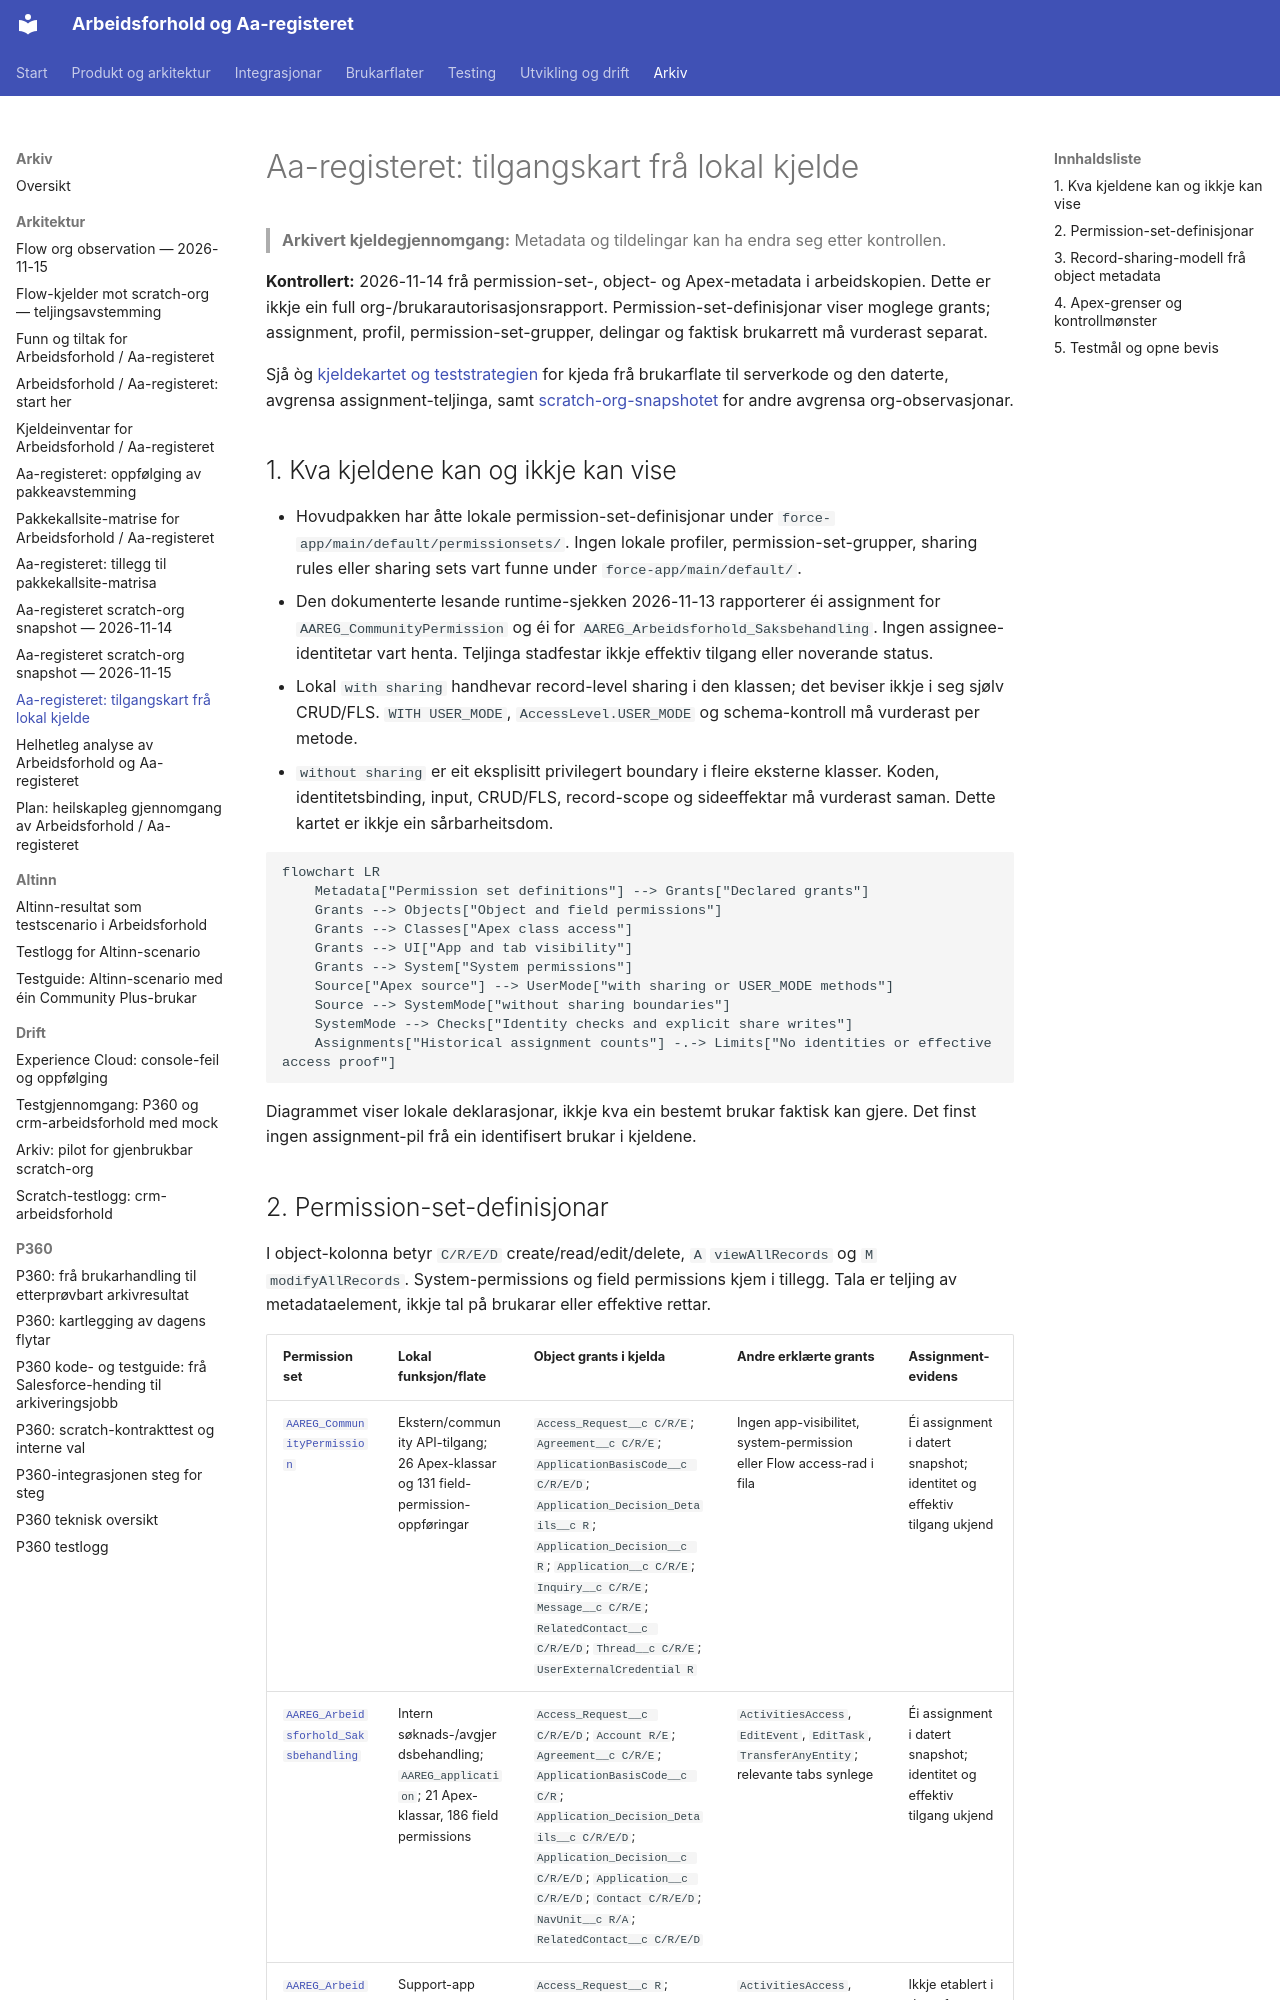

repository: navikt/crm-arbeidsforhold · page: archive/architecture/aaregisteret-tilgangskart-kjelde-2026-11-14/index.html · generator: mkdocs

# Aa-registeret: tilgangskart frå lokal kjelde

> **Arkivert kjeldegjennomgang:** Metadata og tildelingar kan ha endra seg etter kontrollen.

**Kontrollert:** 2026-11-14 frå permission-set-, object- og Apex-metadata i
arbeidskopien. Dette er ikkje ein full org-/brukarautorisasjonsrapport.
Permission-set-definisjonar viser moglege grants; assignment, profil,
permission-set-grupper, delingar og faktisk brukarrett må vurderast separat.

Sjå òg [kjeldekartet og teststrategien](../../architecture/arbeidsforhold-kjeldekart-og-teststrategi.md)
for kjeda frå brukarflate til serverkode og den daterte,
avgrensa assignment-teljinga, samt
[scratch-org-snapshotet](aaregisteret-scratch-org-snapshot-2026-11-14.md)
for andre avgrensa org-observasjonar.

## 1. Kva kjeldene kan og ikkje kan vise

- Hovudpakken har åtte lokale permission-set-definisjonar under
  `force-app/main/default/permissionsets/`. Ingen lokale profiler,
  permission-set-grupper, sharing rules eller sharing sets vart funne under
  `force-app/main/default/`.
- Den dokumenterte lesande runtime-sjekken 2026-11-13 rapporterer éi
  assignment for `AAREG_CommunityPermission` og éi for
  `AAREG_Arbeidsforhold_Saksbehandling`. Ingen assignee-identitetar vart
  henta. Teljinga stadfestar ikkje effektiv tilgang eller noverande status.
- Lokal `with sharing` handhevar record-level sharing i den klassen; det
  beviser ikkje i seg sjølv CRUD/FLS. `WITH USER_MODE`, `AccessLevel.USER_MODE`
  og schema-kontroll må vurderast per metode.
- `without sharing` er eit eksplisitt privilegert boundary i fleire eksterne
  klasser. Koden, identitetsbinding, input, CRUD/FLS, record-scope og
  sideeffektar må vurderast saman. Dette kartet er ikkje ein sårbarheitsdom.

```mermaid
flowchart LR
    Metadata["Permission set definitions"] --> Grants["Declared grants"]
    Grants --> Objects["Object and field permissions"]
    Grants --> Classes["Apex class access"]
    Grants --> UI["App and tab visibility"]
    Grants --> System["System permissions"]
    Source["Apex source"] --> UserMode["with sharing or USER_MODE methods"]
    Source --> SystemMode["without sharing boundaries"]
    SystemMode --> Checks["Identity checks and explicit share writes"]
    Assignments["Historical assignment counts"] -.-> Limits["No identities or effective access proof"]
```

Diagrammet viser lokale deklarasjonar, ikkje kva ein bestemt brukar faktisk
kan gjere. Det finst ingen assignment-pil frå ein identifisert brukar i
kjeldene.
